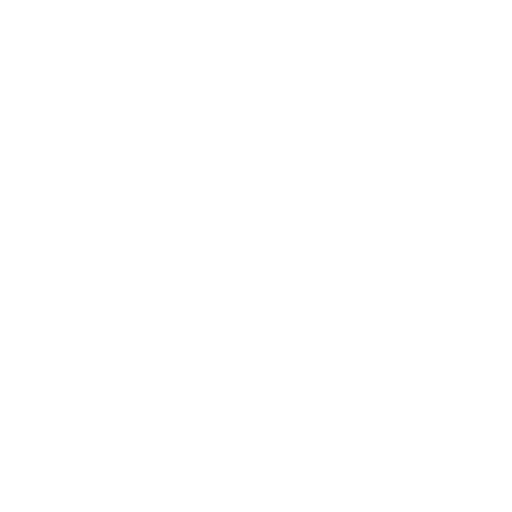
t = 0.00 s
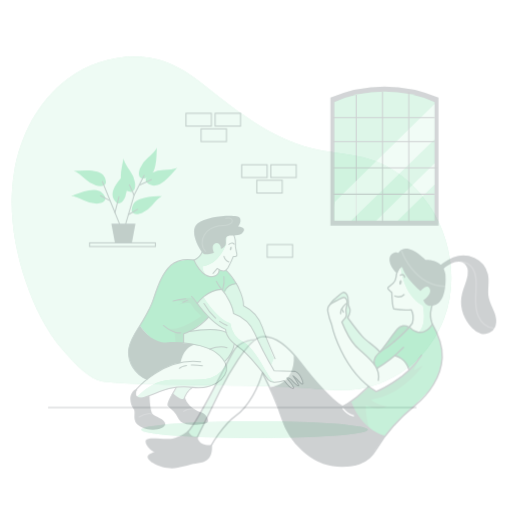
t = 0.25 s
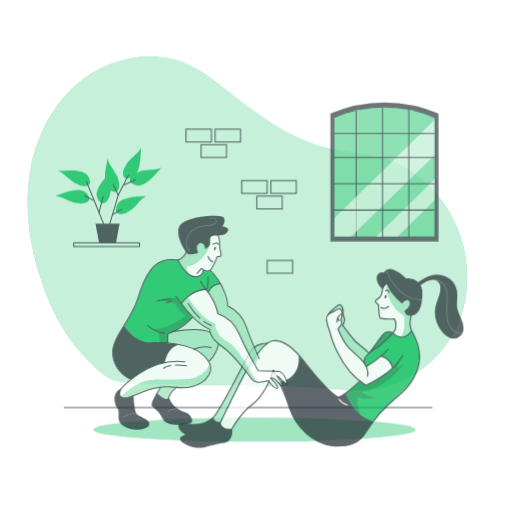
t = 0.50 s
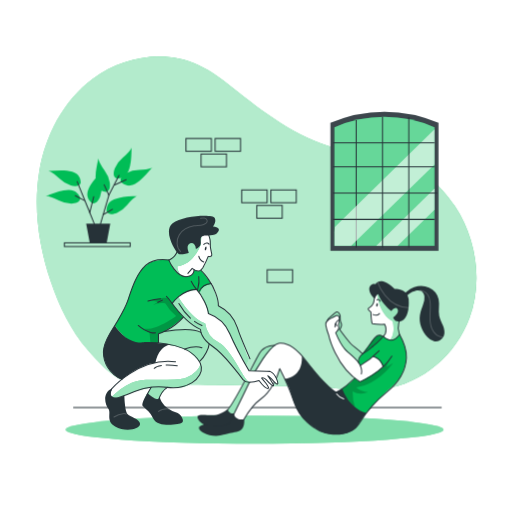
t = 0.75 s
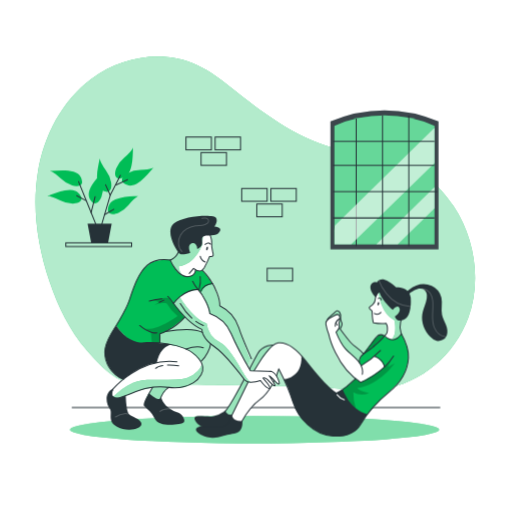
t = 1.00 s

The animated SVG that drew these frames (rendered in a browser with its animation timeline set to each time). Animation: 5 CSS @keyframes rules; one cycle of 1.00 s.

<svg class="animated" id="freepik_stories-personal-trainer" xmlns="http://www.w3.org/2000/svg" viewBox="0 0 500 500" version="1.1" xmlns:xlink="http://www.w3.org/1999/xlink" xmlns:svgjs="http://svgjs.com/svgjs"><style>svg#freepik_stories-personal-trainer:not(.animated) .animable {opacity: 0;}svg#freepik_stories-personal-trainer.animated #freepik--background-simple--inject-4 {animation: 1s 1 forwards cubic-bezier(.36,-0.01,.5,1.38) slideLeft;animation-delay: 0s;}svg#freepik_stories-personal-trainer.animated #freepik--Floor--inject-4 {animation: 1s 1 forwards cubic-bezier(.36,-0.01,.5,1.38) slideLeft;animation-delay: 0s;}svg#freepik_stories-personal-trainer.animated #freepik--Window--inject-4 {animation: 1s 1 forwards cubic-bezier(.36,-0.01,.5,1.38) slideDown;animation-delay: 0s;}svg#freepik_stories-personal-trainer.animated #freepik--Plant--inject-4 {animation: 1s 1 forwards cubic-bezier(.36,-0.01,.5,1.38) slideRight;animation-delay: 0s;}svg#freepik_stories-personal-trainer.animated #freepik--Shadow--inject-4 {animation: 1s 1 forwards cubic-bezier(.36,-0.01,.5,1.38) zoomIn;animation-delay: 0s;}svg#freepik_stories-personal-trainer.animated #freepik--Graphics--inject-4 {animation: 1s 1 forwards cubic-bezier(.36,-0.01,.5,1.38) slideDown;animation-delay: 0s;}svg#freepik_stories-personal-trainer.animated #freepik--character-2--inject-4 {animation: 1s 1 forwards cubic-bezier(.36,-0.01,.5,1.38) zoomOut;animation-delay: 0s;}svg#freepik_stories-personal-trainer.animated #freepik--character-1--inject-4 {animation: 1s 1 forwards cubic-bezier(.36,-0.01,.5,1.38) slideRight;animation-delay: 0s;}            @keyframes slideLeft {                0% {                    opacity: 0;                    transform: translateX(-30px);                }                100% {                    opacity: 1;                    transform: translateX(0);                }            }                    @keyframes slideDown {                0% {                    opacity: 0;                    transform: translateY(-30px);                }                100% {                    opacity: 1;                    transform: translateY(0);                }            }                    @keyframes slideRight {                0% {                    opacity: 0;                    transform: translateX(30px);                }                100% {                    opacity: 1;                    transform: translateX(0);                }            }                    @keyframes zoomIn {                0% {                    opacity: 0;                    transform: scale(0.5);                }                100% {                    opacity: 1;                    transform: scale(1);                }            }                    @keyframes zoomOut {                0% {                    opacity: 0;                    transform: scale(1.5);                }                100% {                    opacity: 1;                    transform: scale(1);                }            }        </style><g id="freepik--background-simple--inject-4" class="animable" style="transform-origin: 249.265px 218.182px;"><path d="M84.58,341.84C67.76,322.53,56.45,299,48.27,274.7c-11.5-34.18-17.12-70.92-11.36-106.51s23.68-70,52.66-91.42S159,48.43,191.85,63.24c14.35,6.46,26.71,16.55,39,26.33,30.79,24.42,63.82,48.22,102.22,56.52,17,3.68,34.66,4.21,51.25,9.4,24.13,7.53,44.62,24.73,58.55,45.82,21,31.75,27.28,73.38,14.26,109.14s-45.91,64.16-83.59,69.46c-15.47,2.18-31.19.66-46.76-.66-51.15-4.35-192.94-1.44-208.44-8C106.11,366.12,93.2,351.74,84.58,341.84Z" style="fill: rgb(0, 189, 86); transform-origin: 249.265px 218.182px;" id="elrz5bytyidn" class="animable"></path><g id="elv2t3pemyx1"><path d="M84.58,341.84C67.76,322.53,56.45,299,48.27,274.7c-11.5-34.18-17.12-70.92-11.36-106.51s23.68-70,52.66-91.42S159,48.43,191.85,63.24c14.35,6.46,26.71,16.55,39,26.33,30.79,24.42,63.82,48.22,102.22,56.52,17,3.68,34.66,4.21,51.25,9.4,24.13,7.53,44.62,24.73,58.55,45.82,21,31.75,27.28,73.38,14.26,109.14s-45.91,64.16-83.59,69.46c-15.47,2.18-31.19.66-46.76-.66-51.15-4.35-192.94-1.44-208.44-8C106.11,366.12,93.2,351.74,84.58,341.84Z" style="fill: rgb(255, 255, 255); opacity: 0.7; transform-origin: 249.265px 218.182px;" class="animable"></path></g></g><g id="freepik--Floor--inject-4" class="animable" style="transform-origin: 250px 398.08px;"><line x1="70.1" y1="398.08" x2="429.9" y2="398.08" style="fill: none; stroke: rgb(38, 50, 56); stroke-miterlimit: 10; transform-origin: 250px 398.08px;" id="elt5dfv5maija" class="animable"></line></g><g id="freepik--Window--inject-4" class="animable" style="transform-origin: 375.445px 175.63px;"><path d="M428.19,118.58v125H322.7v-125a133.07,133.07,0,0,1,105.49,0Z" style="fill: rgb(38, 50, 56); transform-origin: 375.445px 175.63px;" id="elbidbcj501e" class="animable"></path><g id="el5fr02s8yv17"><path d="M428.19,118.58v125H322.7v-125a133.07,133.07,0,0,1,105.49,0Z" style="fill: rgb(255, 255, 255); opacity: 0.1; transform-origin: 375.445px 175.63px;" class="animable"></path></g><path d="M424.27,122.81V238.53H326.61V122.81a123.2,123.2,0,0,1,97.66,0Z" style="fill: rgb(0, 189, 86); transform-origin: 375.44px 175.625px;" id="el3rer0ndgpv6" class="animable"></path><g id="elz5a4nhh8vkd"><path d="M424.27,122.81V238.53H326.61V122.81a123.2,123.2,0,0,1,97.66,0Z" style="fill: rgb(255, 255, 255); opacity: 0.4; transform-origin: 375.44px 175.625px;" class="animable"></path></g><line x1="347.86" y1="115.85" x2="347.86" y2="240.21" style="fill: none; stroke: rgb(38, 50, 56); stroke-miterlimit: 10; transform-origin: 347.86px 178.03px;" id="elzcf8ct2ldl" class="animable"></line><g id="elft3p5vpi31w"><g style="opacity: 0.6; transform-origin: 375.44px 181.725px;" class="animable"><polygon points="424.27 182.77 424.27 203.5 388.31 238.53 367.42 238.53 424.27 182.77" style="fill: rgb(255, 255, 255); transform-origin: 395.845px 210.65px;" id="elvmg7sfcpagr" class="animable"></polygon><polygon points="424.27 124.92 424.27 159.22 342.86 238.53 326.61 238.53 326.61 225.57 326.93 220.39 424.27 124.92" style="fill: rgb(255, 255, 255); transform-origin: 375.44px 181.725px;" id="elbhthfwrp85b" class="animable"></polygon></g></g><line x1="373.54" y1="112.74" x2="373.54" y2="240.21" style="fill: none; stroke: rgb(38, 50, 56); stroke-miterlimit: 10; transform-origin: 373.54px 176.475px;" id="elrr8jwkkgfn" class="animable"></line><line x1="399.22" y1="112.74" x2="399.22" y2="240.21" style="fill: none; stroke: rgb(38, 50, 56); stroke-miterlimit: 10; transform-origin: 399.22px 176.475px;" id="el9bqyjhiaoy8" class="animable"></line><line x1="325.22" y1="137.96" x2="424.27" y2="137.96" style="fill: none; stroke: rgb(38, 50, 56); stroke-miterlimit: 10; transform-origin: 374.745px 137.96px;" id="elh6vbm8hl01k" class="animable"></line><line x1="325.22" y1="161.48" x2="424.27" y2="161.48" style="fill: none; stroke: rgb(38, 50, 56); stroke-miterlimit: 10; transform-origin: 374.745px 161.48px;" id="elfy1951jzxj" class="animable"></line><line x1="325.22" y1="187.15" x2="427.02" y2="187.15" style="fill: none; stroke: rgb(38, 50, 56); stroke-miterlimit: 10; transform-origin: 376.12px 187.15px;" id="el46jf2d0cqpu" class="animable"></line><line x1="325.22" y1="212.83" x2="424.27" y2="212.83" style="fill: none; stroke: rgb(38, 50, 56); stroke-miterlimit: 10; transform-origin: 374.745px 212.83px;" id="eli7je06i03pi" class="animable"></line></g><g id="freepik--Plant--inject-4" class="animable" style="transform-origin: 98.12px 192.37px;"><g id="freepik--Plants--inject-92--inject-4" class="animable" style="transform-origin: 98.12px 190.565px;"><path d="M79.71,193.33s-1.57-5.1-6.13-6.92c-3.19-1.27-6.84-.94-10.13-.37-6.14,1.07-11.48,3.5-17.3,5.6,0,0,2.48-.92,12.66,4a27.48,27.48,0,0,0,12.33,3.15C74.6,198.75,79.87,197.77,79.71,193.33Z" style="fill: rgb(0, 189, 86); transform-origin: 62.9318px 192.162px;" id="el6701peb1cq5" class="animable"></path><path d="M80.25,178.36s0-5.32-3.87-8.39c-2.67-2.14-6.28-2.88-9.59-3.28-6.19-.75-12,0-18.18.35,0,0,2.65-.16,11,7.54a27.48,27.48,0,0,0,10.89,6.58C73.8,182.08,79.14,182.67,80.25,178.36Z" style="fill: rgb(0, 189, 86); transform-origin: 64.43px 174.092px;" id="el7fawn777cqa" class="animable"></path><path d="M90.79,198.15s-4.15-3.33-4.16-8.26c0-3.42,1.64-6.69,3.39-9.54,3.26-5.31,7.49-9.38,11.57-14,0,0-1.76,2-.91,13.27a27.47,27.47,0,0,1-1.61,12.63C97.72,195.4,94.87,199.94,90.79,198.15Z" style="fill: rgb(0, 189, 86); transform-origin: 94.11px 182.452px;" id="el8glzhj4dkw3" class="animable"></path><path d="M105.52,206.34s-.59-5.29,2.88-8.8c2.4-2.42,5.89-3.57,9.14-4.35,6-1.46,11.93-1.35,18.09-1.75,0,0-2.64.15-10,8.74a27.36,27.36,0,0,1-10.07,7.8C112.36,209.28,107.13,210.48,105.52,206.34Z" style="fill: rgb(0, 189, 86); transform-origin: 120.556px 200.322px;" id="elji805rkacxb" class="animable"></path><path d="M104.55,187.46s-5.28-.73-7.82-4.94c-1.76-2.93-2-6.6-2-9.94.07-6.23,1.61-11.9,2.73-18,0,0-.5,2.59,6,11.84a27.5,27.5,0,0,1,5.1,11.67C109.08,181.56,109,186.9,104.55,187.46Z" style="fill: rgb(0, 189, 86); transform-origin: 101.754px 171.02px;" id="el2ulahkhzupv" class="animable"></path><path d="M119.74,178s3.8,3.75,8.69,3.19c3.4-.39,6.46-2.43,9.09-4.49,4.89-3.85,8.44-8.54,12.57-13.13,0,0-1.75,2-13.07,2.45a27.42,27.42,0,0,0-12.36,3.09C121.67,170.78,117.49,174.15,119.74,178Z" style="fill: rgb(0, 189, 86); transform-origin: 134.595px 172.409px;" id="el00s49kgjfnd8b" class="animable"></path><path d="M115.35,174.28s5.3.53,8.75-3c2.42-2.43,3.53-5.93,4.28-9.19,1.39-6.07,1.23-11.94,1.56-18.11,0,0-.12,2.64-8.65,10.1a27.5,27.5,0,0,0-7.69,10.14C112.33,167.46,111.19,172.71,115.35,174.28Z" style="fill: rgb(0, 189, 86); transform-origin: 121.186px 159.144px;" id="el82rl216rqav" class="animable"></path><polyline points="96.42 225.89 87.27 203.36 76.71 177.31" style="fill: none; stroke: rgb(38, 50, 56); stroke-linecap: round; stroke-linejoin: round; transform-origin: 86.565px 201.6px;" id="elfopaicd7h57" class="animable"></polyline><polyline points="98.53 222.01 107.68 190.69 117.54 171.33" style="fill: none; stroke: rgb(38, 50, 56); stroke-linecap: round; stroke-linejoin: round; transform-origin: 108.035px 196.67px;" id="elsyusw55a1o" class="animable"></polyline><line x1="102.05" y1="209.69" x2="111.2" y2="204.42" style="fill: none; stroke: rgb(38, 50, 56); stroke-linecap: round; stroke-linejoin: round; transform-origin: 106.625px 207.055px;" id="el1yawatmgh4s" class="animable"></line><line x1="107.68" y1="190.69" x2="103.1" y2="180.49" style="fill: none; stroke: rgb(38, 50, 56); stroke-linecap: round; stroke-linejoin: round; transform-origin: 105.39px 185.59px;" id="el8yaube8uvic" class="animable"></line><line x1="113.4" y1="180.54" x2="124.57" y2="175.55" style="fill: none; stroke: rgb(38, 50, 56); stroke-linecap: round; stroke-linejoin: round; transform-origin: 118.985px 178.045px;" id="elrw0ne4jo8gp" class="animable"></line><line x1="89.02" y1="207.58" x2="92.89" y2="192.1" style="fill: none; stroke: rgb(38, 50, 56); stroke-linecap: round; stroke-linejoin: round; transform-origin: 90.955px 199.84px;" id="elgwqi3wg87pe" class="animable"></line><line x1="83.89" y1="195.81" x2="74.95" y2="191.04" style="fill: none; stroke: rgb(38, 50, 56); stroke-linecap: round; stroke-linejoin: round; transform-origin: 79.42px 193.425px;" id="elugnjw2tic1" class="animable"></line><polygon points="105.55 237.15 89.04 237.15 85.51 218.49 109.09 218.49 105.55 237.15" style="fill: rgb(38, 50, 56); transform-origin: 97.3px 227.82px;" id="el23zit4pd5vu" class="animable"></polygon></g><rect x="64.28" y="237.15" width="64.27" height="3.61" style="fill: none; stroke: rgb(38, 50, 56); stroke-miterlimit: 10; transform-origin: 96.415px 238.955px;" id="el52qwx1990g7" class="animable"></rect></g><g id="freepik--Shadow--inject-4" class="animable" style="transform-origin: 248.56px 419.61px;"><ellipse cx="248.56" cy="419.61" rx="180.33" ry="13.39" style="fill: rgb(0, 189, 86); transform-origin: 248.56px 419.61px;" id="el2h8hvul3azj" class="animable"></ellipse><g id="el3kfe5t3i78b"><ellipse cx="248.56" cy="419.61" rx="180.33" ry="13.39" style="fill: rgb(255, 255, 255); opacity: 0.5; transform-origin: 248.56px 419.61px;" class="animable"></ellipse></g></g><g id="freepik--Graphics--inject-4" class="animable" style="transform-origin: 235.465px 204.135px;"><rect x="236.05" y="184.04" width="24.81" height="12.47" style="fill: none; stroke: rgb(38, 50, 56); stroke-miterlimit: 10; transform-origin: 248.455px 190.275px;" id="elpl2p3xda2m" class="animable"></rect><rect x="260.91" y="261.98" width="24.81" height="12.47" style="fill: none; stroke: rgb(38, 50, 56); stroke-miterlimit: 10; transform-origin: 273.315px 268.215px;" id="el2easalzwc04" class="animable"></rect><rect x="264.52" y="184.04" width="24.81" height="12.47" style="fill: none; stroke: rgb(38, 50, 56); stroke-miterlimit: 10; transform-origin: 276.925px 190.275px;" id="elv1lbb5q3mu" class="animable"></rect><rect x="250.79" y="199.17" width="24.81" height="12.47" style="fill: none; stroke: rgb(38, 50, 56); stroke-miterlimit: 10; transform-origin: 263.195px 205.405px;" id="elnl10bxq1hk" class="animable"></rect><rect x="181.6" y="133.82" width="24.81" height="12.47" style="fill: none; stroke: rgb(38, 50, 56); stroke-miterlimit: 10; transform-origin: 194.005px 140.055px;" id="elzogmu8mx83b" class="animable"></rect><rect x="210.08" y="133.82" width="24.81" height="12.47" style="fill: none; stroke: rgb(38, 50, 56); stroke-miterlimit: 10; transform-origin: 222.485px 140.055px;" id="elg6m0nh1tdzd" class="animable"></rect><rect x="196.35" y="148.95" width="24.81" height="12.47" style="fill: none; stroke: rgb(38, 50, 56); stroke-miterlimit: 10; transform-origin: 208.755px 155.185px;" id="el2q3sbr1o9of" class="animable"></rect></g><g id="freepik--character-2--inject-4" class="animable" style="transform-origin: 313.42px 350.108px;"><path d="M277.5,371.2c-.91,0-5.3-11.05-5.3-11.05s-5.91,16.47-10.52,21.81-14.3,13.56-17,17.09-11.22,16.27-11.22,16.27l-17.8-11.54s4.1,1.2,13.41-16,20-40.7,23.69-44.18c0,0,7.39-8.15,14.1-6.4,0,0,3.5-4.66,12.5-1.44s18.11,15.73,18.11,15.73S301.37,370.9,277.5,371.2Z" style="fill: rgb(255, 255, 255); transform-origin: 256.683px 374.973px;" id="ele0nh2f5s6al" class="animable"></path><path d="M350.82,353.25s.35-5.82,3.8-7.5a36.9,36.9,0,0,0-7.12-7.31c-4.39-3.08-11.92-12.27-15.31-17.13,0,0,2-2.86,1.71-4.74a60.74,60.74,0,0,1-1.25-7.35c-.26-3.73-1.95-6.32-3.31-5.74s-7.47,5.34-8.94,7.47c0,0-3.24,2.6-1.83,7.59s3.4,11.72,4.34,14.41,4.55,14.4,9.12,20.27,15.31,18.15,20.32,20.16c0,0,17-9.19,23.15-15.1,0,0-1.05-7.44-10-10.24l-12.75,9.07Z" style="fill: rgb(255, 255, 255); transform-origin: 346.857px 338.389px;" id="elnudk2ztflkc" class="animable"></path><path d="M218.69,401.93s-2.47,8.17,8,3l12.82-26.14,12.81-23.69s10.29-14.56,14.51-17.91c0,0-9.77-.43-16.36,9.5l-15.28,29.84s-12.15,23.89-16.69,26" style="fill: rgb(0, 189, 86); transform-origin: 242.633px 371.916px;" id="elhlg1v9z8zzl" class="animable"></path><g id="elzbnqnoozqq"><path d="M218.69,401.93s-2.47,8.17,8,3l12.82-26.14,12.81-23.69s10.29-14.56,14.51-17.91c0,0-9.77-.43-16.36,9.5l-15.28,29.84s-12.15,23.89-16.69,26" style="fill: rgb(255, 255, 255); opacity: 0.6; transform-origin: 242.633px 371.916px;" class="animable"></path></g><path d="M393.49,329.12c-.25-.8-3.47-5-2.93-9.63s4-16.25,4-16.25L371.28,284.6s-4.75,1-5.25,10.69a62.55,62.55,0,0,0-5.54,5.31,3.44,3.44,0,0,0,2.24,2.6s.8,10.66,1.93,12c0,0,8.75,1.07,12.34.63,0,0,2.84,2.86.51,10.32l-3,3.1s6.76,6.69,10.49,4.74S393.49,329.12,393.49,329.12Z" style="fill: rgb(255, 255, 255); transform-origin: 377.525px 309.473px;" id="elm53dk0lvwl" class="animable"></path><path d="M369.66,285.48S371,305,385.21,312.8c0,0,3.23,13.44-2.92,18.74,0,0,1.58,4.49,5.64,3s5.08-6.66,5.08-6.66-4.73-9.12-.63-16.77,1.26-18,1.26-18l-12.15-6.56S375.34,279.22,369.66,285.48Z" style="fill: rgb(0, 189, 86); transform-origin: 382.129px 308.897px;" id="elmg0taz0zee" class="animable"></path><g id="elnkpfph2kex"><path d="M369.66,285.48S371,305,385.21,312.8c0,0,3.23,13.44-2.92,18.74,0,0,1.58,4.49,5.64,3s5.08-6.66,5.08-6.66-4.73-9.12-.63-16.77,1.26-18,1.26-18l-12.15-6.56S375.34,279.22,369.66,285.48Z" style="fill: rgb(255, 255, 255); opacity: 0.6; transform-origin: 382.129px 308.897px;" class="animable"></path></g><path d="M320.23,311.21s8.22-4.17,9.63-4.16c2.12.91,2.3,3.56,1.68,6.23-.86,3.47.62,5.12-.35,6.93a30.2,30.2,0,0,1-3,4.18l4.9,10.26s3.73,7,9.19,10.73a39.24,39.24,0,0,1,9.3,9.77,8.23,8.23,0,0,1,3.07-9.4,65.94,65.94,0,0,0-10.27-9.42c-5.6-4-12.16-15-12.16-15a8.23,8.23,0,0,0,.95-7.65c-1.23-3.76.44-8.77-2.72-9.89S321.87,309.45,320.23,311.21Z" style="fill: rgb(0, 189, 86); transform-origin: 337.44px 329.408px;" id="elneuur29iv1" class="animable"></path><g id="elurp52isyju"><path d="M320.23,311.21s8.22-4.17,9.63-4.16c2.12.91,2.3,3.56,1.68,6.23-.86,3.47.62,5.12-.35,6.93a30.2,30.2,0,0,1-3,4.18l4.9,10.26s3.73,7,9.19,10.73a39.24,39.24,0,0,1,9.3,9.77,8.23,8.23,0,0,1,3.07-9.4,65.94,65.94,0,0,0-10.27-9.42c-5.6-4-12.16-15-12.16-15a8.23,8.23,0,0,0,.95-7.65c-1.23-3.76.44-8.77-2.72-9.89S321.87,309.45,320.23,311.21Z" style="fill: rgb(255, 255, 255); opacity: 0.6; transform-origin: 337.44px 329.408px;" class="animable"></path></g><path d="M333.23,381s10.85-6.88,13.87-11.29a32.13,32.13,0,0,0,5.25,3.65s15.1-7.73,23.15-15.1c0,0-3.88-9.42-10-10.24l-12.75,9.07L351,354.19s.21-5.05,2.73-7.64,9.2-11.52,9.2-11.52,6.62-10.51,11-7.68c0,0,4.71,3.5,9.12,4.36a15.87,15.87,0,0,0,8.88-5.28s3.6,5.1,6.23,15.45S395.1,365.76,391,371,380.74,381.48,374,388.05s-16.06,17.58-16.06,17.58S338.53,398.1,333.23,381Z" style="fill: rgb(0, 189, 86); transform-origin: 366.03px 366.03px;" id="el89o2jgo63hi" class="animable"></path><g id="el0y3i7yxdft4"><path d="M382.6,350.23l-3.87,8.18,6.58-3.56s-13.79,20.7-36.52,24.17c0,0,2.79,3.46,11.59,4.79A17.75,17.75,0,0,1,345,383a49.39,49.39,0,0,0,2.71,16.83s-10.1-10.18-12.94-19.58c0,0,9.53-6.2,12.32-10.54a62.19,62.19,0,0,0,5.25,3.65S376.2,361.76,382.6,350.23Z" style="opacity: 0.2; transform-origin: 360.04px 375.03px;" class="animable"></path></g><g id="elw2svry72t5"><path d="M356.59,344.32s14.59-10.51,18.46-15.7a4.08,4.08,0,0,0-6.11-.76C365.22,330.63,357.24,343,356.59,344.32Z" style="opacity: 0.2; transform-origin: 365.82px 335.569px;" class="animable"></path></g><path d="M369.36,291.42s2.45-1.59,3.06,1.44" style="fill: none; stroke: rgb(38, 50, 56); stroke-linecap: round; stroke-linejoin: round; transform-origin: 370.89px 291.932px;" id="el1imf0wl1pui" class="animable"></path><path d="M365.47,306.08s3.84,1.92,6.48-1" style="fill: none; stroke: rgb(38, 50, 56); stroke-linecap: round; stroke-linejoin: round; transform-origin: 368.71px 305.89px;" id="el8naz7if4icj" class="animable"></path><path d="M370.25,296.68c-.19.9-.71,1.56-1.15,1.46s-.64-.9-.45-1.8.7-1.56,1.14-1.46S370.44,295.78,370.25,296.68Z" style="fill: rgb(38, 50, 56); transform-origin: 369.449px 296.51px;" id="el2i1a1cnvklx" class="animable"></path><path d="M394.07,312.38h0c-3.08.91-6.57,1.72-8.55-3.37,0,0,6.46-4.13,4.47-8.16s-6.36,1.72-6.36,1.72-10-7.9-13-16.89c0,0-1.74,0-3.8,4.44,0,0-4.67-4.08-5.13-8.89s4.26-6.65,6.26-5.44c0,0,2.09-4.27,7.69-2.69S387,280.62,387,280.62s12.45-1,14.09,10c0,0,0,.08,0,.13C401.2,292.31,402.48,308.89,394.07,312.38Z" style="fill: rgb(38, 50, 56); transform-origin: 381.445px 292.903px;" id="el9vv79i8gjqi" class="animable"></path><path d="M236.16,411.35s8.07-14.37,17.47-21.13,16.31-21.37,18.57-30.07c0,0,8.89,17.35,13.91,32.46s19.71,32.16,38.86,33.15c11.56.59,21.31-1.44,27.43-11.8,7.15-12.09,16.59-22.11,27.43-30.94,10.11-8.24,18.28-20.26,19-33.62.47-9.06-4.16-18.76-7.13-24h0a17.73,17.73,0,0,1-.56-10.54l1.26-4.91" style="fill: none; stroke: rgb(38, 50, 56); stroke-linecap: round; stroke-linejoin: round; transform-origin: 317.512px 367.901px;" id="elfwj7x39d6do" class="animable"></path><path d="M225.91,406.45s11.61-23.58,16.37-33.4,19.88-37.24,29.63-38.3,18.94,7.46,27.11,18.17,26.34,32.81,34,32.49" style="fill: none; stroke: rgb(38, 50, 56); stroke-linecap: round; stroke-linejoin: round; transform-origin: 279.465px 370.555px;" id="elo9daclt9q6" class="animable"></path><path d="M267.14,336.91s-10.22-.47-15.32,8-25.74,51.7-32.39,57.09" style="fill: none; stroke: rgb(38, 50, 56); stroke-linecap: round; stroke-linejoin: round; transform-origin: 243.285px 369.453px;" id="elitn06ydre9" class="animable"></path><path d="M406.49,278.87a19.67,19.67,0,0,1,15,.3,17,17,0,0,1,9.53,11.46c1.25,5.46-.48,11.26.63,16.76.71,3.46,2.5,6.58,3.8,9.86s2.11,7,.79,10.31a8.9,8.9,0,0,1-9.89,5.19,13.42,13.42,0,0,1-6.41-4c-5.61-5.71-8.78-14-7.6-21.88.61-4.06,2.29-7.86,3.51-11.77a17,17,0,0,0,1-6.79,7.3,7.3,0,0,0-3.42-5.7c-2.58-1.41-5.8-.57-8.44.72a27.11,27.11,0,0,0-7,5c-2.2-2.66-1.11-3.65,1.36-5.4A33.46,33.46,0,0,1,406.49,278.87Z" style="fill: rgb(38, 50, 56); transform-origin: 416.858px 305.224px;" id="elm04j7pzn98a" class="animable"></path><path d="M365,338.18c9.22-7.65,12.85-13,12.85-13,.78-3.17.74-6.7-.82-9.42a43.68,43.68,0,0,1-12.34-.63c-1-2-1.38-11.5-1.38-11.5s-2.77-2.27-2.79-3.07,1.85-1.54,3.81-3.48c2.28-2.26,1.69-3.28,2.47-7a12.08,12.08,0,0,1,4.19-6.25" style="fill: none; stroke: rgb(38, 50, 56); stroke-linecap: round; stroke-linejoin: round; transform-origin: 369.434px 311.005px;" id="elx03dgkfkyfq" class="animable"></path><path d="M351,354.19a6.89,6.89,0,0,1,.27-3.8c1-4.13,6.37-6.46,9.44-8.79,1.55-1.18,3-2.33,4.3-3.42" style="fill: none; stroke: rgb(38, 50, 56); stroke-linecap: round; stroke-linejoin: round; transform-origin: 357.93px 346.185px;" id="el3rg0v9goe2d" class="animable"></path><path d="M329.12,384.26a117.82,117.82,0,0,0,18-14.53" style="fill: none; stroke: rgb(38, 50, 56); stroke-linecap: round; stroke-linejoin: round; transform-origin: 338.12px 376.995px;" id="eloh4rulyrpa" class="animable"></path><path d="M277.12,370.38s18.38-1.06,17.18-22.63c0,0,4.64,5.45,10,11.88s13.58,17,23.63,23.94l6.85-3.3s6.39,19.61,23.93,24.28c0,0-5.76,7.64-9,13.16S335.26,426.37,329,426s-16.41-.1-30.63-13.34S286.06,384.74,277.12,370.38Z" style="fill: rgb(38, 50, 56); transform-origin: 317.915px 386.89px;" id="elq8654rbatlm" class="animable"></path><path d="M226.21,404.87s-3.59,4.74-8.78,6.24-24.61,4-26,7.78,11.87,10.39,21.24,8.11,10.23-2.73,16.26-3.63c9.41-1.41,7.69-12.45,7.69-12.45S227.5,412.56,226.21,404.87Z" style="fill: rgb(38, 50, 56); transform-origin: 214.036px 416.169px;" id="el362z5qomrgl" class="animable"></path><path d="M226.21,404.87s-4,1.51-6.21-3.86c0,0-7.15,5.47-13.44,5.73s-15-1.5-16.41.91,4,9.85,11.06,9.33,11.9,1.45,17.86-.71S226.21,404.87,226.21,404.87Z" style="fill: rgb(38, 50, 56); transform-origin: 208.068px 409.158px;" id="el85nryvwoson" class="animable"></path><path d="M352.71,357.11a90.23,90.23,0,0,0,18.84-14.83" style="fill: none; stroke: rgb(38, 50, 56); stroke-linecap: round; stroke-linejoin: round; transform-origin: 362.13px 349.695px;" id="elksze5qr2eu" class="animable"></path><path d="M329.06,385.43a13.9,13.9,0,0,0,7.17,5" style="fill: none; stroke: rgb(255, 255, 255); stroke-linecap: round; stroke-linejoin: round; transform-origin: 332.645px 387.93px;" id="elmhd3pnkfymh" class="animable"></path><path d="M353.85,365.48c2.11-11.18-10.14-17.74-16.37-24.67-4.17-4.63-7-10.7-9.32-16.42l1.38-1.68a4.84,4.84,0,0,0,1.59-5.08c-1-3,1.94-5.54.45-8.87s-3.6-1.09-6.83.41-7.13,3.12-6.53,7.47a50.9,50.9,0,0,0,2.83,9.83s6.87,32,31.3,46.91c0,0,21.6-8.88,31.93-25.66" style="fill: none; stroke: rgb(38, 50, 56); stroke-linecap: round; stroke-linejoin: round; transform-origin: 351.219px 340.205px;" id="elz9e73or374n" class="animable"></path><path d="M319.74,312.11c.9-2.05,3-3.65,4.85-5.13,3-2.37,4.55-5.22,6.94-2.17s0,6.39,1.79,9.27-1.13,7.23-1.13,7.23,6.79,9.26,10.57,13.46c3.13,3.48,8.43,6.29,11.77,10.34" style="fill: none; stroke: rgb(38, 50, 56); stroke-linecap: round; stroke-linejoin: round; transform-origin: 337.135px 324.297px;" id="elniyikppo0v" class="animable"></path><path d="M375.08,327.91a5.74,5.74,0,0,0-7.35,1c-2.58,2.66-9.24,12.52-12.72,16.57" style="fill: none; stroke: rgb(38, 50, 56); stroke-linecap: round; stroke-linejoin: round; transform-origin: 365.045px 336.245px;" id="elsop6n6021j7" class="animable"></path><path d="M375.5,358.28c-1.82-8.39-10-10.24-10-10.24" style="fill: none; stroke: rgb(38, 50, 56); stroke-linecap: round; stroke-linejoin: round; transform-origin: 370.5px 353.16px;" id="elzp50u6rvb2c" class="animable"></path><path d="M392,325.92c-8,11.73-16.31,2-16.31,2" style="fill: none; stroke: rgb(38, 50, 56); stroke-linecap: round; stroke-linejoin: round; transform-origin: 383.845px 328.814px;" id="el4smzrlo04r7" class="animable"></path><g id="el1em95nznzwh"><path d="M411.87,282a10.61,10.61,0,0,1,8.24,4.32,15,15,0,0,1,2.38,6.87c.58,4.52.09,9.08-.07,13.62s0,9.22,1.86,13.41,5.61,7.81,10.23,8.41" style="fill: none; stroke: rgb(255, 255, 255); stroke-linecap: round; stroke-linejoin: round; opacity: 0.2; transform-origin: 423.19px 305.315px;" class="animable"></path></g><g id="elvvg3tajvrc"><path d="M370.24,274.26s8.4,24.52,30.73,25" style="fill: none; stroke: rgb(255, 255, 255); stroke-linecap: round; stroke-linejoin: round; opacity: 0.2; transform-origin: 385.605px 286.76px;" class="animable"></path></g><path d="M331.65,311.09s-4.75,3.32-4.32,7.41" style="fill: none; stroke: rgb(38, 50, 56); stroke-linecap: round; stroke-linejoin: round; transform-origin: 329.476px 314.795px;" id="elrmaw8jissh8" class="animable"></path><path d="M328,315.2a16.15,16.15,0,0,1,1.3,2.21" style="fill: none; stroke: rgb(38, 50, 56); stroke-linecap: round; stroke-linejoin: round; transform-origin: 328.65px 316.305px;" id="elw9gqhyrsw1" class="animable"></path></g><g id="freepik--character-1--inject-4" class="animable" style="transform-origin: 187.548px 315.22px;"><path d="M109.15,380.19s-3.14,6.45,2.32,8.66,11.35-2.48,11.35-2.48,17.34-6.58,25.71-8.17L145,387.37l8.26,3.43,3.83-1.6s3.11-8.95,9.44-11a30.31,30.31,0,0,0,16-1.4c8.92-3.15,13.69-9.69,15.15-13.88s-1.3-9.3-1.3-9.3,6.28-8.46,7.45-11.59,1.79-5.28,1.79-5.28a44.9,44.9,0,0,1,5.48,3.08c1.32,1.07,14,13.83,16.33,16.66s9.06,13.3,11.9,14.88,7.35,2.43,15,.14c0,0,6.33,8.1,8.62,7.78s-6.05-10.11-6.05-10.11,3.59.62,4.89,2.08,4.79,5.71,6.56,5.52S262.9,367,262.9,367s3.64,3.21,5.76,5.3a14,14,0,0,0,3.78,2.8A16.1,16.1,0,0,0,265.86,363l-21.28-.9-4.17-7.4,3.15-6.95-7.42-19s-3.5-23-21.5-30.25c0,0-2.13-18.73-9-24.73s-37.35,21.46-37.35,21.46,5.43,6.9,7.76,9.53,13.91,14,21.14,16.91l.47,2.88a73.73,73.73,0,0,0-35.84-.87c-19.34,4.49-11.12,6.37-11.12,6.37l-30.25,40.35S112,377.59,109.15,380.19Z" style="fill: rgb(255, 255, 255); transform-origin: 190.346px 331.856px;" id="el51d1pdgktt" class="animable"></path><path d="M174.54,245.49s-2.6,6.39-8.37,8.38c0,0,5.73,12.73,12.32,15.23s12-.14,12.57-5.72c0,0,4.5,2.36,7.51-.6s6.12-12.37,6.12-12.37,2.75,1.12,3.57-.16-1-4.6-1.26-7.68-.95-14.83-3.25-16.67-21.11,11.35-21.11,11.35Z" style="fill: rgb(255, 255, 255); transform-origin: 187.32px 247.885px;" id="els70uwfawn9" class="animable"></path><path d="M175.29,289.51s12.19,21.06,26.43,26.26a24.92,24.92,0,0,0,13.33,18.83c12.49,6.67,23.83,35.89,29.84,38.74,0,0-2.77,1-7.83-4.8s-14.6-20-23-25.91-14.14-11-16.82-20.91c0,0-18.06-8.78-29.35-27.51Z" style="fill: rgb(0, 189, 86); transform-origin: 206.39px 331.458px;" id="elaa3qins3ctn" class="animable"></path><g id="elomy0wq7852k"><path d="M175.29,289.51s12.19,21.06,26.43,26.26a24.92,24.92,0,0,0,13.33,18.83c12.49,6.67,23.83,35.89,29.84,38.74,0,0-2.77,1-7.83-4.8s-14.6-20-23-25.91-14.14-11-16.82-20.91c0,0-18.06-8.78-29.35-27.51Z" style="fill: rgb(255, 255, 255); opacity: 0.6; transform-origin: 206.39px 331.458px;" class="animable"></path></g><path d="M109.41,388.65c6-5.95,12.79-11.39,20.58-14.74,6.62-2.84,13.91-3.13,21-3s14,0,21-.31c3.7-.18,7.46-.37,11-1.6a28.33,28.33,0,0,0,10.11-6.76c2-1.9,3.85-4.23,3.82-6.95,0,0,3.63,9.58-6.57,17.45s-19.84,5.83-23.81,5.43-18.66-.92-31.56,3.54a217.9,217.9,0,0,0-22.32,9.06Z" style="fill: rgb(0, 189, 86); transform-origin: 153.479px 373.03px;" id="elvtoyp23s6s8" class="animable"></path><g id="elnl188nzh21"><path d="M109.41,388.65c6-5.95,12.79-11.39,20.58-14.74,6.62-2.84,13.91-3.13,21-3s14,0,21-.31c3.7-.18,7.46-.37,11-1.6a28.33,28.33,0,0,0,10.11-6.76c2-1.9,3.85-4.23,3.82-6.95,0,0,3.63,9.58-6.57,17.45s-19.84,5.83-23.81,5.43-18.66-.92-31.56,3.54a217.9,217.9,0,0,0-22.32,9.06Z" style="fill: rgb(255, 255, 255); opacity: 0.6; transform-origin: 153.479px 373.03px;" class="animable"></path></g><path d="M156.15,325.92l.36,9s22.56,3,29.09,8a66.13,66.13,0,0,1,10.46,10s4.7-4.71,6.25-7.85a79.35,79.35,0,0,0,3.33-9.08s-5.89-6.41-7.94-11.49c0,0-13.1-6-34.7-1.5Z" style="fill: rgb(0, 189, 86); transform-origin: 180.895px 337.123px;" id="elkv3e253efo" class="animable"></path><g id="elv798a542h1"><path d="M156.15,325.92l.36,9s22.56,3,29.09,8a66.13,66.13,0,0,1,10.46,10s4.7-4.71,6.25-7.85a79.35,79.35,0,0,0,3.33-9.08s-5.89-6.41-7.94-11.49c0,0-13.1-6-34.7-1.5Z" style="fill: rgb(255, 255, 255); opacity: 0.6; transform-origin: 180.895px 337.123px;" class="animable"></path></g><path d="M149.21,378.2s10.5-1.11,14.85,0c0,0-7.61,8-7.91,13.55s-8.54,2.57-8.54,2.57l-4.16-7Z" style="fill: rgb(0, 189, 86); transform-origin: 153.755px 386.413px;" id="elt0n7hqut0zs" class="animable"></path><g id="el8367nc2gild"><path d="M149.21,378.2s10.5-1.11,14.85,0c0,0-7.61,8-7.91,13.55s-8.54,2.57-8.54,2.57l-4.16-7Z" style="fill: rgb(255, 255, 255); opacity: 0.6; transform-origin: 153.755px 386.413px;" class="animable"></path></g><path d="M207.37,276.82s7.47,13.73,7.27,21.73c0,0,11,5.27,16.24,15.34s10.08,30.62,13.48,35.59l-2.76,6.88s-9.17-16.47-11-20.27-7.89-24.72-25.67-29.84c0,0-3.35-16.13-9.1-20.58C195.81,285.67,198.31,276.75,207.37,276.82Z" style="fill: rgb(0, 189, 86); transform-origin: 220.095px 316.59px;" id="el0b4z2mqr9lgq" class="animable"></path><g id="el9iv8o8pjksr"><path d="M207.9,277.4s7.46,13.72,7.27,21.72c0,0,11,5.28,16.23,15.35s9.86,29.37,13.26,34.33l-3.16,7.87s-8.54-16.21-10.39-20-7.89-24.72-25.67-29.84c0,0-3.36-16.13-9.11-20.57C196.33,286.25,198.83,277.32,207.9,277.4Z" style="fill: rgb(255, 255, 255); opacity: 0.6; transform-origin: 220.495px 317.035px;" class="animable"></path></g><path d="M197.4,238.94s-6.64,19.26-22.78,21c0,0-.56,3.8,3.53,9.08,0,0-7-4-11.71-14.6,0,0,8.54-6.41,8.52-10.14s11.06-11,11.06-11l12.29-5.84" style="fill: rgb(0, 189, 86); transform-origin: 182.375px 248.23px;" id="el495djcolwyi" class="animable"></path><g id="elcladl5sh4tu"><path d="M197.4,238.94s-6.64,19.26-22.78,21c0,0-.56,3.8,3.53,9.08,0,0-7-4-11.71-14.6,0,0,8.54-6.41,8.52-10.14s11.06-11,11.06-11l12.29-5.84" style="fill: rgb(255, 255, 255); opacity: 0.6; transform-origin: 182.375px 248.23px;" class="animable"></path></g><path d="M113.57,317.89s9.72-16.51,11.51-21.51,9.23-28.06,15.23-33.67,10-9.68,25.86-8.84c0,0,6,13.86,13.39,15.56,8.15,1.17,11.25-1.05,11.5-6.05a5.69,5.69,0,0,0,6.59.5s7.38,8.65,9.72,12.94c0,0-8.78,1.74-11.77,7.94l-2.26-1.82s-14-.31-23.72,13.23c0,0,8.09,10.77,10.88,13.48,0,0-16.39,15.14-24.35,16.27l-.23,9S135,348.64,113.57,317.89Z" style="fill: rgb(0, 189, 86); transform-origin: 160.47px 295.865px;" id="eluniz6hzz2c8" class="animable"></path><g id="elupud42kixk"><path d="M165,290.55s-10.89.75-15.81,2.59l6.18,1.79-4.28,2.74s9-2.77,11.85-1.15a38.48,38.48,0,0,0,10.46,12s-21,15.87-33.59,12.06a58.58,58.58,0,0,0,7.61,4.05l.85,10,7.88,1.52V325.92s17.23-7.56,24.35-16.27C180.5,309.65,169,297.41,165,290.55Z" style="opacity: 0.2; transform-origin: 160.155px 313.35px;" class="animable"></path></g><path d="M201.48,242.4c-.22,1-.06,2,.37,2.07s1-.68,1.19-1.74.06-2-.37-2.07S201.71,241.35,201.48,242.4Z" style="fill: rgb(38, 50, 56); transform-origin: 202.253px 242.565px;" id="el9jfafzda6xm" class="animable"></path><path d="M205.57,238.5s-2.25-2.93-5.17.19" style="fill: none; stroke: rgb(38, 50, 56); stroke-linecap: round; stroke-linejoin: round; transform-origin: 202.985px 237.971px;" id="elzb6q7gf88cm" class="animable"></path><path d="M204.55,227.65s2.34,6.21,2.16,8.68a31.57,31.57,0,0,0,1,9.67c.87,2.87,1.23,5.27-3,4.41a96.6,96.6,0,0,1-5.26,11.15c-2.11,3.46-4.77,4.57-10.4.5l-4.18,5" style="fill: none; stroke: rgb(38, 50, 56); stroke-linecap: round; stroke-linejoin: round; transform-origin: 196.566px 247.355px;" id="elaoohhkc3a15" class="animable"></path><path d="M192.72,243.09s4.61-2,4.75-5.59-1.57-7.16,5-7.36,10.32-.54,12.35-4.48-5.48-4.49-5.48-4.49,3.66-4.31,1.79-8.29-31.73-2.24-41.2,5.22,2.45,26.94,5.36,29.39,10.65-.57,10.65-.57-2.87-5.81-.2-8.33S192.38,237.74,192.72,243.09Z" style="fill: rgb(38, 50, 56); transform-origin: 190.753px 229.626px;" id="elvotrn57hxi" class="animable"></path><path d="M195.53,250.25a7.2,7.2,0,0,0,4.87,5.57" style="fill: none; stroke: rgb(38, 50, 56); stroke-linecap: round; stroke-linejoin: round; transform-origin: 197.965px 253.035px;" id="elrdpebc8rz2a" class="animable"></path><path d="M194.16,283.56c.88-3.48,2.24-7.07,1.37-13.47" style="fill: none; stroke: rgb(38, 50, 56); stroke-linecap: round; stroke-linejoin: round; transform-origin: 194.985px 276.825px;" id="el5ijwmu0img4" class="animable"></path><path d="M156.15,334.6v-8.68s13.06-3.59,24.35-16.27" style="fill: none; stroke: rgb(38, 50, 56); stroke-linecap: round; stroke-linejoin: round; transform-origin: 168.325px 322.125px;" id="el34c1sk2pi1y" class="animable"></path><path d="M166.54,253.87c-5.13-.71-15.58-1.35-22.76,5.16-9.57,8.67-13.95,23.81-17.54,34.28-2.57,7.48-6.81,14.47-10.71,21.3-4.71,8.25-11.13,15.86-12.74,25.49-2.22,13.2,6,25.48,17.7,30.35" style="fill: none; stroke: rgb(38, 50, 56); stroke-linecap: round; stroke-linejoin: round; transform-origin: 134.484px 311.945px;" id="el88jyagwjgto" class="animable"></path><path d="M172.84,353.36C137,348.8,110.4,379.87,110.4,379.87l0,0c-.39.75-6.4,12.37,6.29,8.51,2.23-.68,4.24-1.38,6.15-2.05,9.37-3.28,23.43-11,42.12-8,8.45,1.33,15.13.5,24-4.64A20.75,20.75,0,0,0,196.4,366c6.36-11-6.47-22-16.82-26-11.65-4.56-24.82-5.67-37.24-5.38" style="fill: none; stroke: rgb(38, 50, 56); stroke-linecap: round; stroke-linejoin: round; transform-origin: 153.368px 361.87px;" id="el5q4j3pqosud" class="animable"></path><path d="M163.55,356.52a57.66,57.66,0,0,1,11,.73" style="fill: none; stroke: rgb(38, 50, 56); stroke-linecap: round; stroke-linejoin: round; transform-origin: 169.05px 356.872px;" id="elt8fgjetysfa" class="animable"></path><path d="M152,359.72s1.87-1.81,7-2.72" style="fill: none; stroke: rgb(38, 50, 56); stroke-linecap: round; stroke-linejoin: round; transform-origin: 155.5px 358.36px;" id="elfn59h1h2ivs" class="animable"></path><path d="M138.16,414.21c-.33,5.22-14.62,7.92-24.28,2.32s-3.49-13.32-6.77-17.57c-3.12-4-6.14-15.28,3.9-19.77-.4.75-5.45,10,5.66,9.23,2.32-.16,4.24-1.38,6.15-2.05.16,4.66.76,15.08,2.84,17.61C128.37,407.26,138.49,409,138.16,414.21Z" style="fill: rgb(38, 50, 56); transform-origin: 121.144px 399.414px;" id="el1dr5uy4qb1c" class="animable"></path><path d="M196.4,353c5-4.53,8.93-13.09,9.24-16.93" style="fill: none; stroke: rgb(38, 50, 56); stroke-linecap: round; stroke-linejoin: round; transform-origin: 201.02px 344.535px;" id="elwtv49yxu64r" class="animable"></path><path d="M161.43,323.8c10.94-1.87,27.06-4.17,36.27.8" style="fill: none; stroke: rgb(38, 50, 56); stroke-linecap: round; stroke-linejoin: round; transform-origin: 179.565px 323.103px;" id="elr5itp6bn87" class="animable"></path><path d="M181.61,340.85s10.16-3.52,17-1.3" style="fill: none; stroke: rgb(38, 50, 56); stroke-linecap: round; stroke-linejoin: round; transform-origin: 190.11px 339.833px;" id="elkwaoln48tl" class="animable"></path><path d="M188.14,274.67a40.63,40.63,0,0,0,5.2,8c5.09,5.53,11.23,17.33,11.57,23.62a35.78,35.78,0,0,1,20.79,19.41c6.56,15.21,18.88,36.45,18.88,36.45s10.9.31,20.53.56c5.35,2,8.67,12.09,7.33,12.39s-3.73-2.89-6.15-5.34S262.9,367,262.9,367s6.87,9.66,5.48,9.82-3.91-2.5-6.56-5.52-4.89-2.08-4.89-2.08,9.17,10.31,6.05,10.11-8.62-7.78-8.62-7.78a42.33,42.33,0,0,1-9.47,1.83,8.17,8.17,0,0,1-6.2-2.61S221,346.37,208.92,338.21s-11.69-16.49-11.69-16.49c-15.88-6.55-27.65-25.7-31.55-30.42a14.5,14.5,0,0,0-1.79-1.8" style="fill: none; stroke: rgb(38, 50, 56); stroke-linecap: round; stroke-linejoin: round; transform-origin: 218.314px 327.001px;" id="elol54fmhlgbl" class="animable"></path><path d="M245.48,350.29c-3.34-8-9.3-20.65-12.25-30.21a35.79,35.79,0,0,0-18.59-21.53c.34-6.3-4.5-18.69-9-24.73,0,0-4.5-6.69-8.25-9.94" style="fill: none; stroke: rgb(38, 50, 56); stroke-linecap: round; stroke-linejoin: round; transform-origin: 221.435px 307.085px;" id="el51abt8im7ak" class="animable"></path><path d="M166.54,253.87s6.81-2.05,8.75-11" style="fill: none; stroke: rgb(38, 50, 56); stroke-linecap: round; stroke-linejoin: round; transform-origin: 170.915px 248.37px;" id="el0sqfpicwlvur" class="animable"></path><path d="M153.27,354.22s2.14-16,15.06-18l-25.69-2.09s-15.64,4.34-29.07-16.22c0,0-12.26,16.74-11.14,28.12s9.06,20.89,18.06,24.44C120.49,370.45,138.12,355.45,153.27,354.22Z" style="fill: rgb(38, 50, 56); transform-origin: 135.344px 344.19px;" id="el1k3atqx6el5" class="animable"></path><path d="M158.19,291.74a54.82,54.82,0,0,0-12.3,2.3" style="fill: none; stroke: rgb(38, 50, 56); stroke-linecap: round; stroke-linejoin: round; transform-origin: 152.04px 292.89px;" id="elqbxjq8hrnp" class="animable"></path><path d="M160,293.14l-4.46,2.14" style="fill: none; stroke: rgb(38, 50, 56); stroke-linecap: round; stroke-linejoin: round; transform-origin: 157.77px 294.21px;" id="el7uwwrbwvirs" class="animable"></path><path d="M169.47,296.38s8.86-13.2,23.87-13.75" style="fill: none; stroke: rgb(38, 50, 56); stroke-linecap: round; stroke-linejoin: round; transform-origin: 181.405px 289.505px;" id="elpd0lfcjq6v" class="animable"></path><path d="M153.27,325s-7.14,1.39-16.83-7.14" style="fill: none; stroke: rgb(38, 50, 56); stroke-linecap: round; stroke-linejoin: round; transform-origin: 144.855px 321.472px;" id="elsqy1vebiu0r" class="animable"></path><path d="M145.5,383.8s-6.7,10.41-4.63,12.71c4,4.4,6.58,4.77,10.31,12.48,3.4,7,16.45,6.35,23.41,5.14,3.89-.67,7-1.33,4.66-6.2a10.34,10.34,0,0,0-6.24-5.26c-9.3-3-14.19-9.05-15.68-14.84C157.33,387.83,156.8,394.28,145.5,383.8Z" style="fill: rgb(38, 50, 56); transform-origin: 160.265px 399.346px;" id="eletxwow8onfg" class="animable"></path><g id="elvu7spobcvtf"><path d="M177.59,245.49c-4.09-4.12-4.21-11.16-1.15-16.09s8.68-7.85,14.41-8.79c2.91-.48,5.91-.51,8.78-1.2a6.88,6.88,0,0,0,3-1.39,3,3,0,0,0,1-3,3.32,3.32,0,0,0-2.81-2,19.5,19.5,0,0,0-3.66.09" style="fill: none; stroke: rgb(255, 255, 255); stroke-linecap: round; stroke-linejoin: round; opacity: 0.2; transform-origin: 189.012px 229.232px;" class="animable"></path></g><path d="M191.33,313.89a32.61,32.61,0,0,0,7.29,4" style="fill: none; stroke: rgb(38, 50, 56); stroke-linecap: round; stroke-linejoin: round; transform-origin: 194.975px 315.89px;" id="elxabqb31f9zo" class="animable"></path><path d="M176.09,296.38a60.22,60.22,0,0,0,11.28,14.29" style="fill: none; stroke: rgb(38, 50, 56); stroke-linecap: round; stroke-linejoin: round; transform-origin: 181.73px 303.525px;" id="elkmy9bcu2ex" class="animable"></path><path d="M195.81,284.76a14,14,0,0,1,11.83-7.94" style="fill: none; stroke: rgb(38, 50, 56); stroke-linecap: round; stroke-linejoin: round; transform-origin: 201.725px 280.79px;" id="els658qx4hlx" class="animable"></path><path d="M166.17,253.87s7.51,18,18.36,16.22c7.26-1.2,6.23-6.88,6.23-6.88" style="fill: none; stroke: rgb(38, 50, 56); stroke-linecap: round; stroke-linejoin: round; transform-origin: 178.49px 262.042px;" id="eljira7c6eie" class="animable"></path><g id="el8br41wctzxc"><path d="M124.87,404.28s-4.93-1.76-12.21,2.94" style="fill: none; stroke: rgb(255, 255, 255); stroke-linecap: round; stroke-linejoin: round; opacity: 0.2; transform-origin: 118.765px 405.589px;" class="animable"></path></g><path d="M156.15,390.8s2.85-9.06,8.79-12.47" style="fill: none; stroke: rgb(38, 50, 56); stroke-linecap: round; stroke-linejoin: round; transform-origin: 160.545px 384.565px;" id="elbbds9c8b5l" class="animable"></path><line x1="145.01" y1="385.27" x2="148.99" y2="378.2" style="fill: none; stroke: rgb(38, 50, 56); stroke-linecap: round; stroke-linejoin: round; transform-origin: 147px 381.735px;" id="el45vxdx7s0fo" class="animable"></line><g id="elrailvvbwz3"><path d="M156.15,401.87s3.56-2.92,9.85-2.52" style="fill: none; stroke: rgb(255, 255, 255); stroke-linecap: round; stroke-linejoin: round; opacity: 0.2; transform-origin: 161.075px 400.591px;" class="animable"></path></g></g><defs>     <filter id="active" height="200%">         <feMorphology in="SourceAlpha" result="DILATED" operator="dilate" radius="2"></feMorphology>                <feFlood flood-color="#32DFEC" flood-opacity="1" result="PINK"></feFlood>        <feComposite in="PINK" in2="DILATED" operator="in" result="OUTLINE"></feComposite>        <feMerge>            <feMergeNode in="OUTLINE"></feMergeNode>            <feMergeNode in="SourceGraphic"></feMergeNode>        </feMerge>    </filter>    <filter id="hover" height="200%">        <feMorphology in="SourceAlpha" result="DILATED" operator="dilate" radius="2"></feMorphology>                <feFlood flood-color="#ff0000" flood-opacity="0.5" result="PINK"></feFlood>        <feComposite in="PINK" in2="DILATED" operator="in" result="OUTLINE"></feComposite>        <feMerge>            <feMergeNode in="OUTLINE"></feMergeNode>            <feMergeNode in="SourceGraphic"></feMergeNode>        </feMerge>            <feColorMatrix type="matrix" values="0   0   0   0   0                0   1   0   0   0                0   0   0   0   0                0   0   0   1   0 "></feColorMatrix>    </filter></defs></svg>